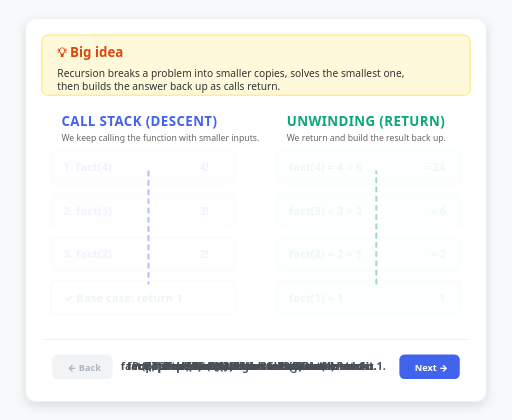
t = 0.00 s
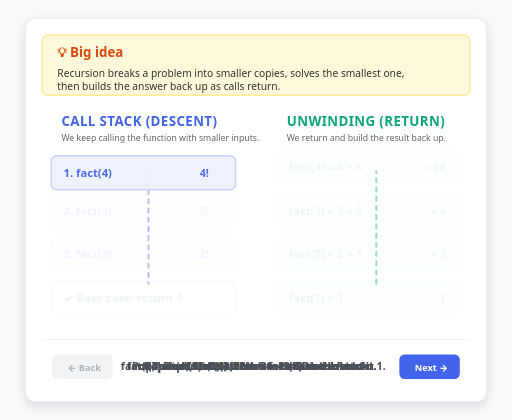
t = 1.67 s
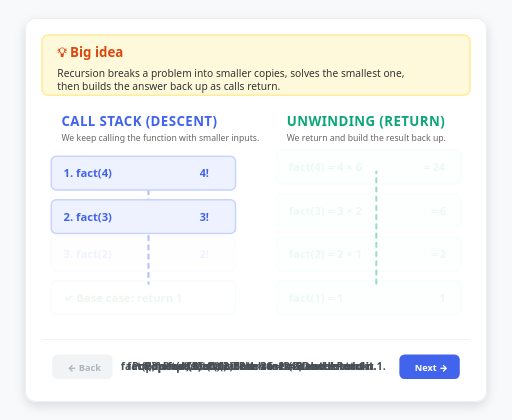
t = 3.33 s
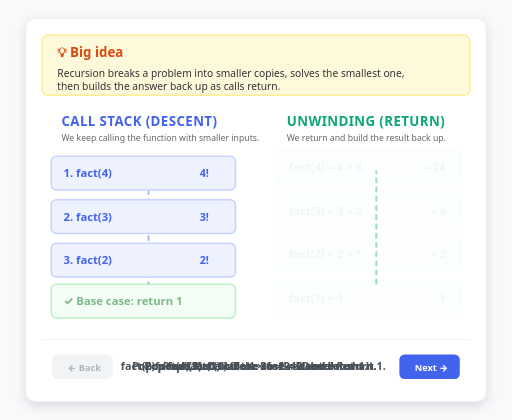
t = 5.00 s
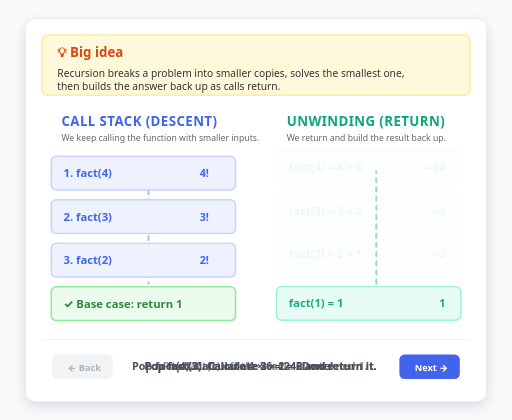
t = 6.67 s
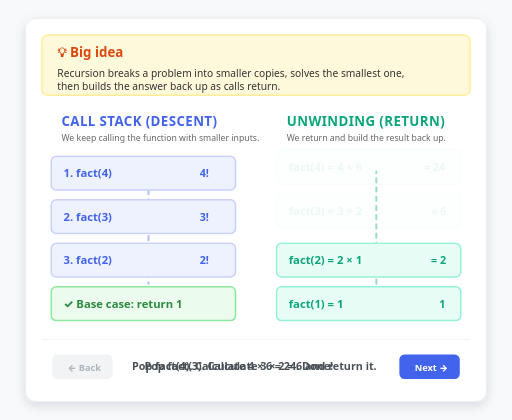
t = 8.33 s

The animated SVG that drew these frames (rendered in a browser with its animation timeline set to each time). Animation: 3 CSS @keyframes rules; frames cover the first 8.33 s, repeats indefinitely.

<svg xmlns="http://www.w3.org/2000/svg" viewBox="0 0 1000 820" role="img" aria-labelledby="title desc">
  <title id="title">Factorial recursion walkthrough</title>
  <desc id="desc">A beginner-friendly two-column recursion visual. The left column shows call stack descent. The right column shows return unwinding. Step boxes reveal in order.</desc>
  <defs>
    <filter id="softShadow" x="-20%" y="-20%" width="140%" height="140%">
      <feDropShadow dx="0" dy="8" stdDeviation="10" flood-color="#0f172a" flood-opacity="0.12"/>
    </filter>
    <style>
      .page { fill: #f8f9fa; }
      .card { fill: #ffffff; stroke: #edf0f3; stroke-width: 2; filter: url(#softShadow); }
      .big { fill: #fff9db; stroke: #ffec99; stroke-width: 3; }
      .title { font: 800 26px system-ui, -apple-system, BlinkMacSystemFont, 'Segoe UI', sans-serif; fill: #d9480f; }
      .body { font: 500 20px system-ui, -apple-system, BlinkMacSystemFont, 'Segoe UI', sans-serif; fill: #333333; }
      .h { font: 900 26px system-ui, -apple-system, BlinkMacSystemFont, 'Segoe UI', sans-serif; letter-spacing: .03em; }
      .blue { fill: #4263eb; } .teal { fill: #0ca678; }
      .sub { font: 500 17px system-ui, -apple-system, BlinkMacSystemFont, 'Segoe UI', sans-serif; fill: #666666; }
      .boxText { font: 800 22px system-ui, -apple-system, BlinkMacSystemFont, 'Segoe UI', sans-serif; }
      .boxSmall { font: 800 21px system-ui, -apple-system, BlinkMacSystemFont, 'Segoe UI', sans-serif; }
      .descentBox { fill: #eef2ff; stroke: #c7d2fe; stroke-width: 3; }
      .returnBox { fill: #e6fcf5; stroke: #96f2d7; stroke-width: 3; }
      .baseBox { fill: #ebfbee; stroke: #8ce99a; stroke-width: 3; }
      .descentText { fill: #4263eb; } .returnText { fill: #0ca678; } .baseText { fill: #2b8a3e; }
      .arrow { stroke-width: 4; stroke-linecap: round; stroke-dasharray: 8 10; fill: none; opacity: .42; }
      .step { opacity: .08; transform: translateY(-12px); animation: reveal 12s infinite both; }
      .s1 { animation-delay: .8s; } .s2 { animation-delay: 2.0s; } .s3 { animation-delay: 3.2s; } .s4 { animation-delay: 4.4s; }
      .s5 { animation-delay: 5.8s; } .s6 { animation-delay: 7.0s; } .s7 { animation-delay: 8.2s; } .s8 { animation-delay: 9.4s; }
      .status { opacity: 0; animation: status 12s infinite both; font: 800 21px system-ui, -apple-system, BlinkMacSystemFont, 'Segoe UI', sans-serif; fill: #495057; }
      .m0 { animation-delay: 0s; } .m1 { animation-delay: .8s; } .m2 { animation-delay: 2.0s; } .m3 { animation-delay: 3.2s; } .m4 { animation-delay: 4.4s; }
      .m5 { animation-delay: 5.8s; } .m6 { animation-delay: 7.0s; } .m7 { animation-delay: 8.2s; } .m8 { animation-delay: 9.4s; }
      .btn { fill: #f1f3f5; } .next { fill: #4263eb; } .btnText { font: 900 18px system-ui, -apple-system, BlinkMacSystemFont, 'Segoe UI', sans-serif; }
      .faded { fill: #adb5bd; } .white { fill: #ffffff; }
      .pulse { animation: pulse 12s infinite both; transform-origin: center; }
      @keyframes reveal { 0%, 3% { opacity: .08; transform: translateY(-12px); } 9%, 94% { opacity: 1; transform: translateY(0); } 100% { opacity: .08; transform: translateY(-12px); } }
      @keyframes status { 0%, 7% { opacity: 1; } 8%, 100% { opacity: 0; } }
      @keyframes pulse { 0%, 75% { opacity: 0; transform: scale(.92); } 80%, 94% { opacity: 1; transform: scale(1); } 100% { opacity: 0; transform: scale(.92); } }
    </style>
  </defs>

  <rect class="page" width="1000" height="820"/>
  <rect class="card" x="50" y="36" width="900" height="748" rx="20"/>

  <rect class="big" x="82" y="68" width="836" height="118" rx="12"/>
  <text class="title" x="112" y="112">💡 Big idea</text>
  <text class="body" x="112" y="150">Recursion breaks a problem into smaller copies, solves the smallest one,</text>
  <text class="body" x="112" y="176">then builds the answer back up as calls return.</text>

  <text class="h blue" x="120" y="246">CALL STACK (DESCENT)</text>
  <text class="sub" x="120" y="276">We keep calling the function with smaller inputs.</text>

  <text class="h teal" x="560" y="246">UNWINDING (RETURN)</text>
  <text class="sub" x="560" y="276">We return and build the result back up.</text>

  <path class="arrow" d="M290 335 V554" stroke="#4263eb"/>
  <path class="arrow" d="M735 554 V335" stroke="#0ca678"/>

  <g class="step s1">
    <rect class="descentBox" x="100" y="305" width="360" height="66" rx="10"/>
    <text class="boxText descentText" x="124" y="346">1. fact(4)</text>
    <text class="boxSmall descentText" x="390" y="346">4!</text>
  </g>
  <g class="step s2">
    <rect class="descentBox" x="100" y="390" width="360" height="66" rx="10"/>
    <text class="boxText descentText" x="124" y="431">2. fact(3)</text>
    <text class="boxSmall descentText" x="390" y="431">3!</text>
  </g>
  <g class="step s3">
    <rect class="descentBox" x="100" y="475" width="360" height="66" rx="10"/>
    <text class="boxText descentText" x="124" y="516">3. fact(2)</text>
    <text class="boxSmall descentText" x="390" y="516">2!</text>
  </g>
  <g class="step s4">
    <rect class="baseBox" x="100" y="560" width="360" height="66" rx="10"/>
    <text class="boxText baseText" x="124" y="601">✓ Base case: return 1</text>
  </g>

  <g class="step s8">
    <rect class="returnBox" x="540" y="305" width="360" height="66" rx="10"/>
    <text class="boxText returnText" x="564" y="346">fact(4) = 4 × 6</text>
    <text class="boxSmall returnText" x="828" y="346">= 24</text>
  </g>
  <g class="step s7">
    <rect class="returnBox" x="540" y="390" width="360" height="66" rx="10"/>
    <text class="boxText returnText" x="564" y="431">fact(3) = 3 × 2</text>
    <text class="boxSmall returnText" x="842" y="431">= 6</text>
  </g>
  <g class="step s6">
    <rect class="returnBox" x="540" y="475" width="360" height="66" rx="10"/>
    <text class="boxText returnText" x="564" y="516">fact(2) = 2 × 1</text>
    <text class="boxSmall returnText" x="842" y="516">= 2</text>
  </g>
  <g class="step s5">
    <rect class="returnBox" x="540" y="560" width="360" height="66" rx="10"/>
    <text class="boxText returnText" x="564" y="601">fact(1) = 1</text>
    <text class="boxSmall returnText" x="858" y="601">1</text>
  </g>

  <rect x="82" y="662" width="836" height="1.5" fill="#eeeeee"/>
  <rect class="btn" x="102" y="692" width="118" height="48" rx="10"/>
  <text class="btnText faded" x="132" y="724">← Back</text>
  <rect class="next" x="780" y="692" width="118" height="48" rx="10"/>
  <text class="btnText white" x="810" y="724">Next →</text>

  <text class="status m0" x="308" y="723">Click Next to begin calling fact(4)</text>
  <text class="status m1" x="322" y="723">Push fact(4) to the call stack.</text>
  <text class="status m2" x="248" y="723">fact(4) needs fact(3). Push fact(3) to the stack.</text>
  <text class="status m3" x="248" y="723">fact(3) needs fact(2). Push fact(2) to the stack.</text>
  <text class="status m4" x="236" y="723">fact(2) needs fact(1). Base case reached! Return 1.</text>
  <text class="status m5" x="318" y="723">Pop fact(1) off the stack. It returned 1.</text>
  <text class="status m6" x="282" y="723">Pop fact(2). Calculate 2 × 1 = 2 and return it.</text>
  <text class="status m7" x="282" y="723">Pop fact(3). Calculate 3 × 2 = 6 and return it.</text>
  <text class="status m8" x="258" y="723">Pop fact(4). Calculate 4 × 6 = 24. Done!</text>

  <g class="pulse">
    <rect x="365" y="202" width="270" height="42" rx="21" fill="#fff4e6" stroke="#ffd8a8" stroke-width="2"/>
    <text class="sub" x="393" y="229">Down first. Up second.</text>
  </g>
</svg>
